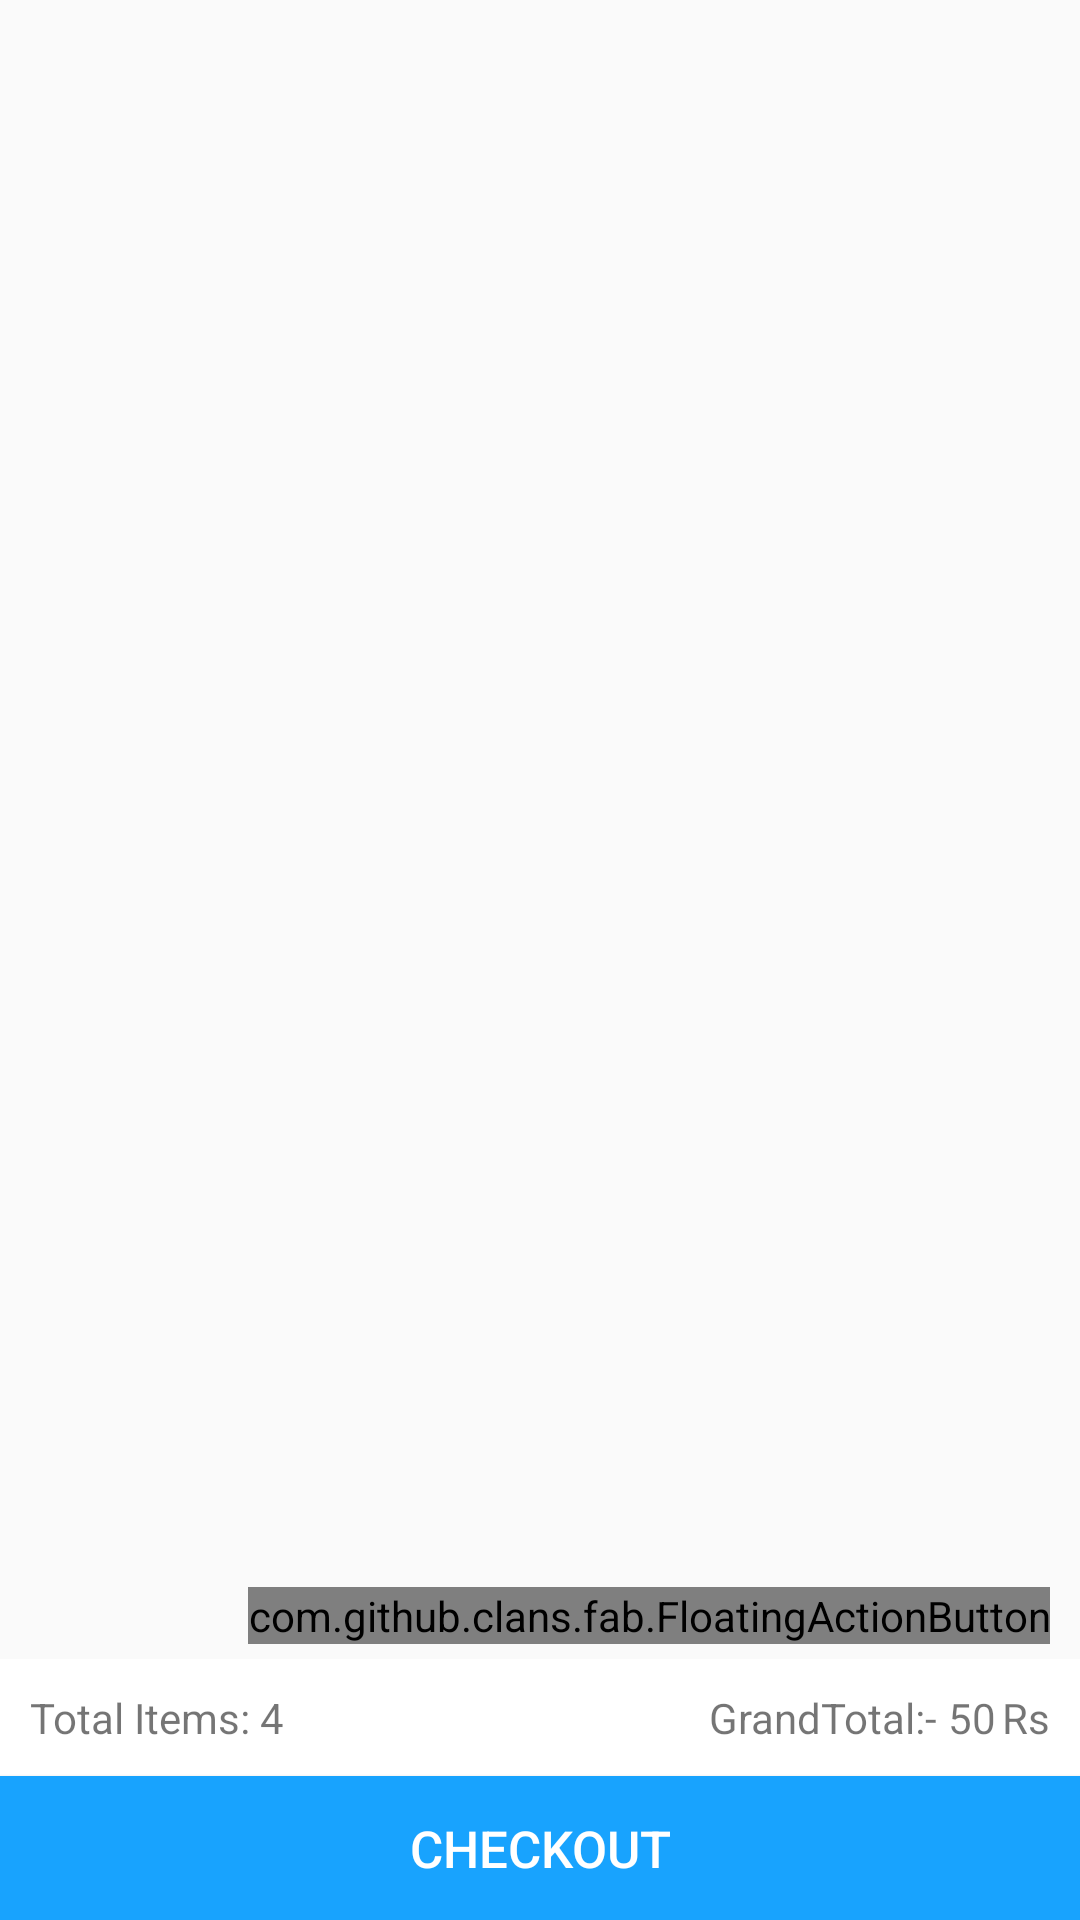

Layout XML and referenced resources for this Android screen:
<!-- AndroidManifest.xml: application theme AppTheme -->
<!-- res/layout/activity_cart.xml -->
<?xml version="1.0" encoding="utf-8"?>

<RelativeLayout xmlns:android="http://schemas.android.com/apk/res/android"
    xmlns:app="http://schemas.android.com/apk/res-auto"
    xmlns:tools="http://schemas.android.com/tools"
    android:layout_width="match_parent"
    android:layout_height="match_parent"
    android:orientation="vertical"
    tools:context=".CartActivity">

    <LinearLayout
        android:layout_width="match_parent"
        android:layout_height="match_parent"
        android:layout_above="@+id/ll_bottom"
        android:orientation="vertical">

        <androidx.recyclerview.widget.RecyclerView
            android:id="@+id/rv_cart"
            android:layout_width="match_parent"
            android:layout_height="match_parent" />
    </LinearLayout>

    <LinearLayout
        android:id="@+id/ll_bottom"
        android:layout_width="match_parent"
        android:layout_height="wrap_content"
        android:layout_alignParentBottom="true"
        android:layout_gravity="bottom"
        android:background="#fff"
        android:orientation="vertical">

        <LinearLayout
            android:layout_width="match_parent"
            android:layout_height="wrap_content"
            android:orientation="horizontal">

            <LinearLayout
                android:layout_width="0dp"
                android:layout_height="wrap_content"
                android:layout_weight="1"
                android:padding="10dp">

                <TextView
                    android:id="@+id/textView_items"
                    android:layout_width="wrap_content"
                    android:layout_height="wrap_content"
                    android:text="Total Items: " />

                <TextView
                    android:id="@+id/tv_cart_item"
                    android:layout_width="wrap_content"
                    android:layout_height="wrap_content"
                    android:text="4" />
            </LinearLayout>

            <LinearLayout
                android:layout_width="0dp"
                android:layout_height="wrap_content"
                android:layout_weight="1"
                android:gravity="end"
                android:padding="10dp">

                <TextView
                    android:id="@+id/textView12"
                    android:layout_width="wrap_content"
                    android:layout_height="wrap_content"
                    android:text="GrandTotal:- " />

                <TextView
                    android:id="@+id/tv_cart_total"
                    android:layout_width="wrap_content"
                    android:layout_height="wrap_content"
                    android:text="50" />

                <TextView
                    android:id="@+id/textView13"
                    android:layout_width="wrap_content"
                    android:layout_height="wrap_content"
                    android:layout_marginLeft="2dp"
                    android:text="@string/currency" />
            </LinearLayout>
        </LinearLayout>

        <Button
            android:id="@+id/btn_cart_checkout"
            android:layout_width="match_parent"
            android:layout_height="wrap_content"
            android:background="@color/colorPrimaryDark"
            android:padding="5dp"
            android:text="checkout"
            android:textColor="#fff"
            android:textSize="17sp" />
    </LinearLayout>

    <com.github.clans.fab.FloatingActionButton
        android:id="@+id/menu_del_allcart"
        android:layout_width="wrap_content"
        android:layout_height="wrap_content"
        android:layout_above="@+id/ll_bottom"
        android:layout_alignParentRight="true"
        android:layout_marginLeft="10dp"
        android:layout_marginRight="10dp"
        android:layout_marginBottom="5dp"
        android:onClick="allCartDelete"
        android:src="@drawable/ic_delete"
        app:fab_colorNormal="#fff"
        app:fab_colorPressed="#70FA90"
        app:fab_label="Delete"
        app:fab_size="normal"
        app:menu_colorNormal="#03A9F4"
        app:menu_colorPressed="#00E9FE"
        app:menu_fab_size="normal"
        app:rippleColor="#FFF" />

</RelativeLayout>
<!-- resources referenced by this layout -->
<resources>
  <color name="colorPrimaryDark">#18a3fe</color>
  <!-- drawable ic_delete (drawable) -->
  <vector xmlns:android="http://schemas.android.com/apk/res/android"
      android:width="24dp"
      android:height="24dp"
      android:tint="#FF18A3FE"
      android:viewportWidth="24.0"
      android:viewportHeight="24.0">
      <path
          android:fillColor="#FF000000"
          android:pathData="M6,19c0,1.1 0.9,2 2,2h8c1.1,0 2,-0.9 2,-2V7H6v12zM19,4h-3.5l-1,-1h-5l-1,1H5v2h14V4z" />
  </vector>
  <string name="currency">Rs </string>
  <style name="AppTheme" parent="Theme.AppCompat.Light.DarkActionBar">
          
          <item name="colorPrimary">@color/colorPrimary</item>
          <item name="colorPrimaryDark">@color/colorPrimaryDark</item>
          <item name="colorAccent">@color/colorAccent</item>
      </style>
  <color name="colorPrimary">#0B91E6</color>
  <color name="colorAccent">#FF18A3FE</color>
</resources>
